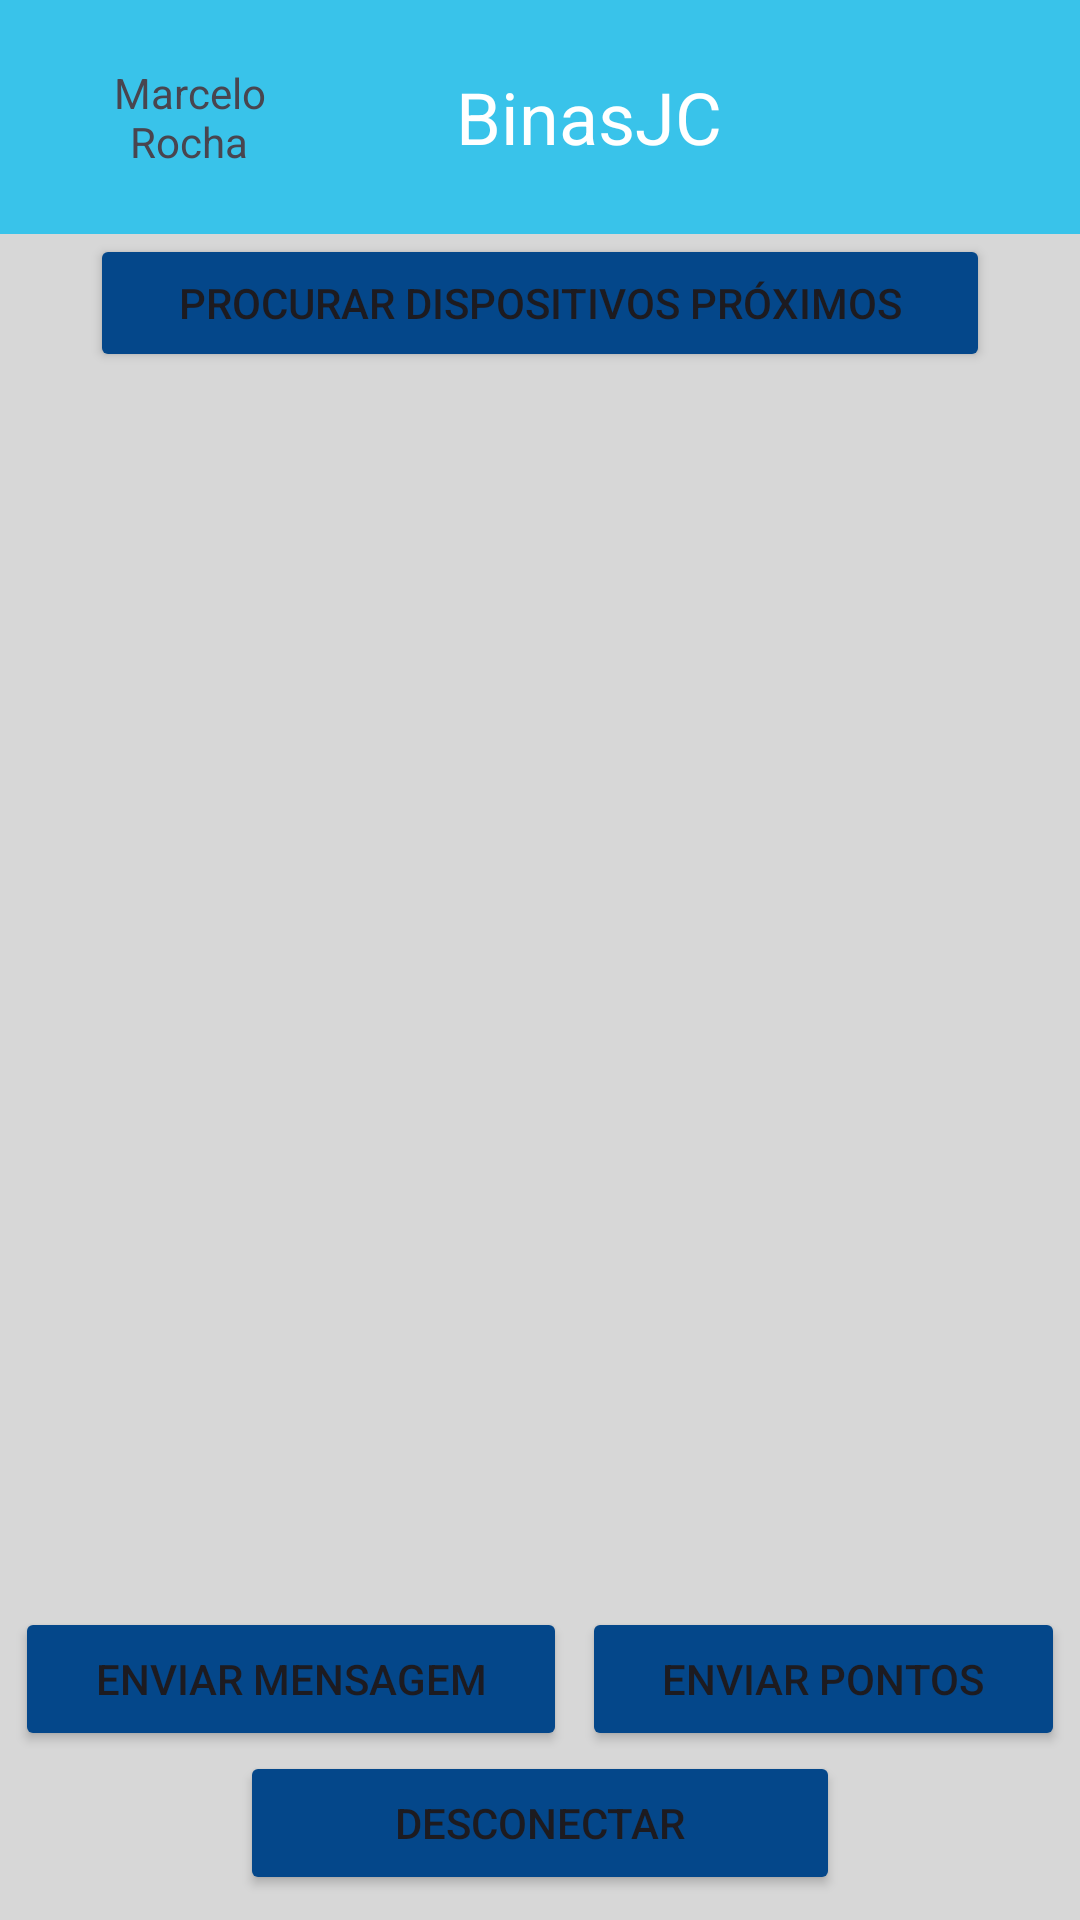

This screen was rendered from an Android layout file. Write that file and the resources it references.
<!-- AndroidManifest.xml: application theme Theme.BinasJC -->
<!-- res/layout/activity_visualizar_ciclistas_mapa.xml -->
<?xml version="1.0" encoding="utf-8"?>
<androidx.constraintlayout.widget.ConstraintLayout xmlns:android="http://schemas.android.com/apk/res/android"
    xmlns:app="http://schemas.android.com/apk/res-auto"
    xmlns:tools="http://schemas.android.com/tools"
    android:id="@+id/main"
    android:layout_width="match_parent"
    android:layout_height="match_parent"
    tools:context=".VisualizarCiclistasMapa">

    <LinearLayout
        android:layout_width="match_parent"
        android:layout_height="match_parent"
        android:background="@color/cinza"
        android:orientation="vertical">

        <LinearLayout
            android:layout_width="match_parent"
            android:layout_height="78dp"
            android:background="@color/azulBebe"
            android:orientation="horizontal">

            <LinearLayout
                android:layout_width="67dp"
                android:layout_height="match_parent"
                android:layout_gravity="center_vertical"
                android:layout_weight="1"
                android:gravity="center_horizontal"
                android:orientation="horizontal"
                android:paddingLeft="10dp"
                android:textAlignment="center">

                <ImageView
                    android:id="@+id/iconeConta"
                    android:layout_width="40dp"
                    android:layout_height="match_parent"
                    android:layout_weight="1"
                    app:srcCompat="@drawable/account_icon" />

                <TextView
                    android:id="@+id/nomeUsuarioVisualizarCiclistaMapa"
                    android:layout_width="wrap_content"
                    android:layout_height="match_parent"
                    android:layout_weight="1"
                    android:gravity="center"
                    android:text="Marcelo Rocha" />

            </LinearLayout>

            <TextView
                android:id="@+id/textView"
                android:layout_width="200dp"
                android:layout_height="match_parent"
                android:fontFamily="sans-serif"
                android:gravity="center_vertical"
                android:text="BinasJC"
                android:textAlignment="center"
                android:textColor="@color/white"
                android:textSize="24sp"
                tools:ignore="RtlCompat" />

            <LinearLayout
                android:layout_width="wrap_content"
                android:layout_height="match_parent"
                android:layout_weight="1"
                android:gravity="center_horizontal"
                android:orientation="vertical">

                <ImageView
                    android:id="@+id/imageView2"
                    android:layout_width="34dp"
                    android:layout_height="41dp"
                    android:layout_weight="1"
                    android:onClick="irVisualizarMapa"
                    app:srcCompat="@drawable/map_icon" />
            </LinearLayout>

        </LinearLayout>

        <LinearLayout
            android:layout_width="match_parent"
            android:layout_height="46dp"
            android:layout_gravity="center_horizontal"
            android:gravity="center"
            android:orientation="horizontal">

            <Button
                android:id="@+id/procurarDispositivosBtn"
                android:layout_width="300dp"
                android:layout_height="match_parent"
                android:width="100dp"
                android:backgroundTint="@color/azulFundoBotaoClicado"
                android:text="Procurar dispositivos próximos"
                android:onClick="procurarDispositivosProximos"
                android:textColorLink="@color/azulFundoBotao"
                />
        </LinearLayout>

        <ListView
            android:id="@+id/listaObjectosCiclistas"
            android:layout_width="match_parent"
            android:layout_height="390dp"
            android:layout_margin="20px"
            android:visibility="visible"
            >

        </ListView>

        <TextView
            android:id="@+id/outputMsg"
            android:layout_width="match_parent"
            android:layout_height="390dp"
            android:layout_margin="20px"
            android:text="TextView"
            android:visibility="gone"
            />

        <EditText
            android:id="@+id/inputMsg"
            android:layout_width="match_parent"
            android:layout_height="wrap_content"
            android:ems="10"
            android:inputType="text"
            android:text="Name"
            android:visibility="gone"
            />

        <LinearLayout
            android:layout_width="match_parent"
            android:layout_height="match_parent"
            android:gravity="center"
            android:orientation="vertical">

            <LinearLayout
                android:layout_width="match_parent"
                android:layout_height="wrap_content"
                android:orientation="horizontal">

                <Button
                    android:id="@+id/enviarMensagemBtn"
                    android:layout_width="wrap_content"
                    android:layout_height="wrap_content"
                    android:layout_marginLeft="5dp"
                    android:layout_marginRight="5dp"
                    android:layout_weight="1"
                    android:backgroundTint="@color/azulFundoBotaoClicado"
                    android:text="Enviar mensagem" />

                <Button
                    android:id="@+id/enviarPontosBtn"
                    android:layout_width="wrap_content"
                    android:layout_height="wrap_content"
                    android:layout_marginRight="5dp"
                    android:layout_weight="1"
                    android:backgroundTint="@color/azulFundoBotaoClicado"
                    android:text="Enviar pontos" />
            </LinearLayout>

            <LinearLayout
                android:layout_width="wrap_content"
                android:layout_height="wrap_content"
                android:orientation="horizontal">

                <Button
                    android:id="@+id/desconectarBtn"
                    android:layout_width="200dp"
                    android:layout_height="wrap_content"
                    android:layout_weight="1"
                    android:backgroundTint="@color/azulFundoBotaoClicado"
                    android:text="Desconectar" />
            </LinearLayout>
        </LinearLayout>

    </LinearLayout>
</androidx.constraintlayout.widget.ConstraintLayout>
<!-- resources referenced by this layout -->
<resources>
  <color name="azulBebe">#39C3EA</color>
  <color name="azulFundoBotao">#2A88E7 </color>
  <color name="azulFundoBotaoClicado">#04478A</color>
  <color name="cinza">#D7D7D7</color>
  <color name="white">#FFFFFFFF</color>
  <style name="Theme.BinasJC" parent="Base.Theme.BinasJC" />
  <style name="Base.Theme.BinasJC" parent="Theme.Material3.DayNight.NoActionBar">
          
          
      </style>
</resources>
